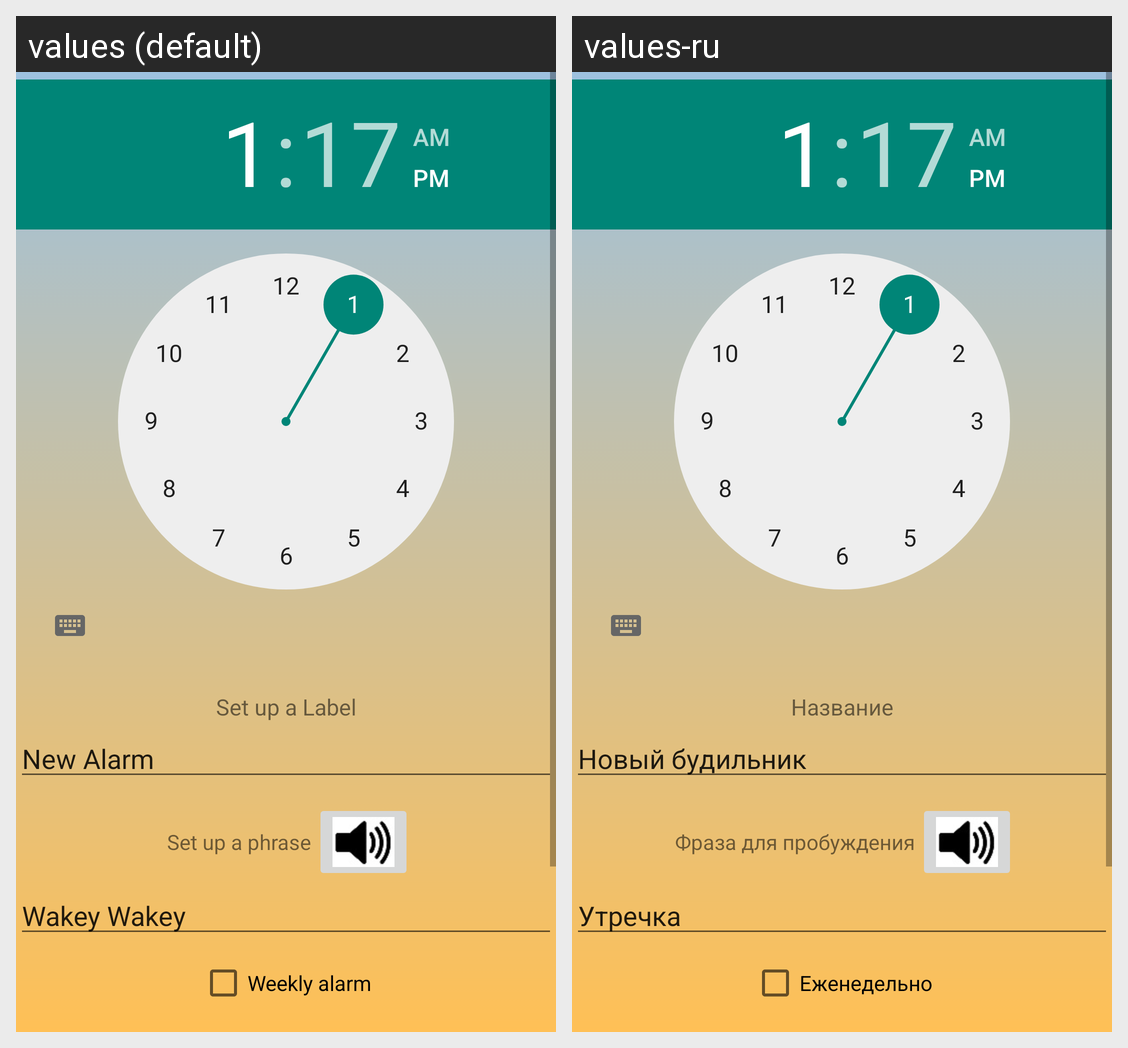

This grid shows one Android layout under two languages. Give, for every string resource on the screen, its name, the default text and each shown locale's text.
Android screen res/layout/activity_add_alarm.xml rendered under 2 locales, left to right: values (default), values-ru. Device: Nexus 5 (rendered at 1080×1920; each locale shown at half size, 540×960, under a caption strip naming it); theme AppTheme.
Strings drawn on this screen, with the default value and each locale's value (text and hints the layout hard-codes, and strings that could not be matched under every locale, appear in the picture but are not listed):

newAlarmLabelInfo
  values: Set up a Label
  values-ru: Название

newAlarmLabel
  values: New Alarm
  values-ru: Новый будильник

newAlarmPhraseInfo
  values: Set up a phrase
  values-ru: Фраза для пробуждения

newAlarmPhrase
  values: Wakey Wakey
  values-ru: Утречка

isWeeklyAlarm
  values: Weekly alarm
  values-ru: Еженедельно
